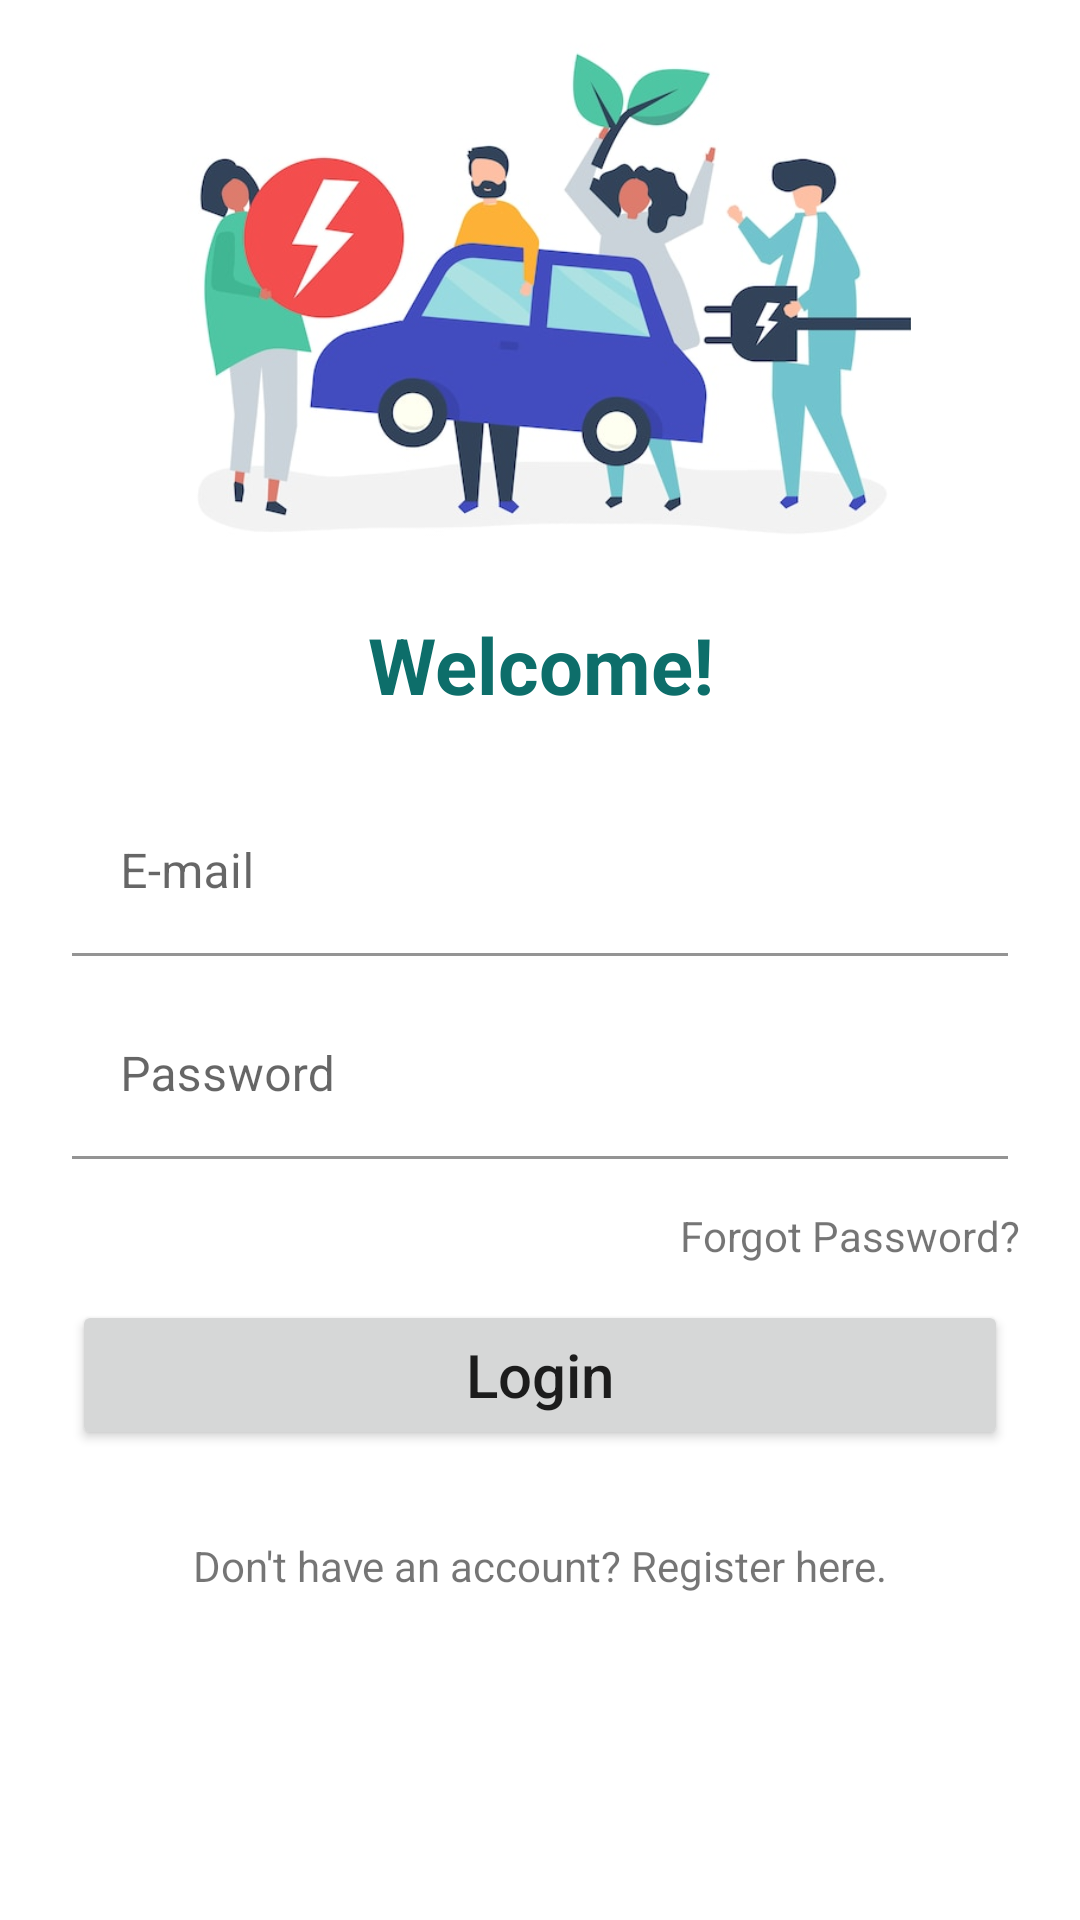

Android layout source for this screen:
<!-- AndroidManifest.xml: application theme Theme.ElectricarAndroidApp -->
<!-- res/layout/fragment_login_username_password.xml -->
<?xml version="1.0" encoding="utf-8"?>
<LinearLayout xmlns:android="http://schemas.android.com/apk/res/android"
    xmlns:app="http://schemas.android.com/apk/res-auto"
    xmlns:tools="http://schemas.android.com/tools"
    android:layout_width="match_parent"
    android:layout_height="match_parent"
    android:orientation="vertical"
    android:scrollbarAlwaysDrawVerticalTrack="true"
    tools:context=".ui.activities.LoginActivity">

    <ImageView
        android:layout_width="250dp"
        android:layout_height="180dp"
        android:layout_gravity="center_horizontal"
        android:layout_margin="8dp"
        android:src="@drawable/people" />

    <TextView
        android:id="@+id/login_title"
        android:layout_width="fill_parent"
        android:layout_height="wrap_content"
        android:layout_gravity="center_horizontal"
        android:layout_margin="8dp"
        android:gravity="center_horizontal"
        android:text="@string/welcome"
        android:textColor="@color/colorPrimary"
        android:textSize="26sp"
        android:textStyle="bold" />

    <LinearLayout
        android:layout_width="fill_parent"
        android:layout_height="wrap_content"
        android:layout_marginBottom="16dp"
        android:orientation="vertical">

        <com.google.android.material.textfield.TextInputLayout
            android:layout_width="match_parent"
            android:layout_height="wrap_content"
            android:layout_marginStart="24dp"
            android:layout_marginTop="16dp"
            android:layout_marginEnd="24dp"
            app:startIconDrawable="@drawable/ic_account">

            <com.google.android.material.textfield.TextInputEditText
                android:id="@+id/email_edit_text"
                android:layout_width="fill_parent"
                android:layout_height="wrap_content"
                android:background="@android:color/transparent"
                android:hint="@string/email"
                android:inputType="textEmailAddress"
                android:singleLine="true" />
        </com.google.android.material.textfield.TextInputLayout>

        <com.google.android.material.textfield.TextInputLayout
            android:layout_width="match_parent"
            android:layout_height="wrap_content"
            android:layout_marginStart="24dp"
            android:layout_marginTop="12dp"
            android:layout_marginEnd="24dp"
            android:layout_marginBottom="16dp"
            app:startIconDrawable="@drawable/ic_lock">

            <com.google.android.material.textfield.TextInputEditText
                android:id="@+id/password_edit_text"
                android:layout_width="fill_parent"
                android:layout_height="wrap_content"
                android:background="@android:color/transparent"
                android:hint="@string/password"
                android:inputType="numberPassword"
                android:singleLine="true" />

        </com.google.android.material.textfield.TextInputLayout>

        <TextView
            android:layout_width="wrap_content"
            android:layout_height="wrap_content"
            android:layout_gravity="end"
            android:layout_marginEnd="20dp"
            android:text="@string/forgot_password" />

        <Button
            android:id="@+id/login_button"
            android:layout_width="fill_parent"
            android:layout_height="50dp"
            android:layout_marginStart="24dp"
            android:layout_marginTop="12dp"
            android:layout_marginEnd="24dp"
            android:layout_marginBottom="12dp"
            android:text="@string/login"
            android:textAllCaps="false"
            android:textSize="20sp" />

        <TextView
            android:id="@+id/register_here"
            android:layout_width="wrap_content"
            android:layout_height="wrap_content"
            android:layout_gravity="center"
            android:layout_marginStart="24dp"
            android:layout_marginTop="12dp"
            android:layout_marginEnd="24dp"
            android:layout_marginBottom="12dp"
            android:paddingTop="5dp"
            android:text="@string/register_here" />
    </LinearLayout>

</LinearLayout>
<!-- resources referenced by this layout -->
<resources>
  <color name="colorPrimary">#0d6e6a</color>
  <!-- drawable people: jpg bitmap (drawable, 42507 bytes) -->
  <string name="email">E-mail</string>
  <string name="forgot_password">Forgot Password?</string>
  <string name="login">Login</string>
  <string name="password">Password</string>
  <string name="register_here">Don\'t have an account? Register here.</string>
  <string name="welcome">Welcome!</string>
  <style name="Theme.ElectricarAndroidApp" parent="Theme.MaterialComponents.DayNight.NoActionBar">
          
          <item name="colorPrimary">@color/colorPrimary</item>
          <item name="colorPrimaryVariant">@color/colorPrimaryDark</item>
          <item name="colorOnPrimary">@color/white</item>
          
          <item name="colorSecondary">@color/colorSecondaryLight</item>
          <item name="colorSecondaryVariant">@color/colorSecondaryDark</item>
          <item name="colorOnSecondary">@color/black</item>
          
          <item name="android:statusBarColor" tools:targetApi="l">?attr/colorPrimaryVariant</item>
  
          
          <item name="android:windowBackground">@color/white</item>
          <item name="android:button">@style/DarkButton</item>
  
      </style>
  <color name="colorPrimaryDark">#0d6e6a</color>
  <color name="white">#FFFFFFFF</color>
  <color name="colorSecondaryLight">#9ffc77</color>
  <color name="colorSecondaryDark">#458a17</color>
  <color name="black">#FF000000</color>
  <style name="DarkButton" parent="android:style/Widget.Button">
          
          <item name="android:background">@drawable/button_background</item>
      </style>
  <!-- drawable button_background (drawable) -->
  <?xml version="1.0" encoding="utf-8"?>
  <shape xmlns:android="http://schemas.android.com/apk/res/android" android:shape="rectangle">
  
      <solid android:color="@color/colorPrimaryDark"/>
  
      <corners android:radius="12dp"/>
  
  </shape>
</resources>
